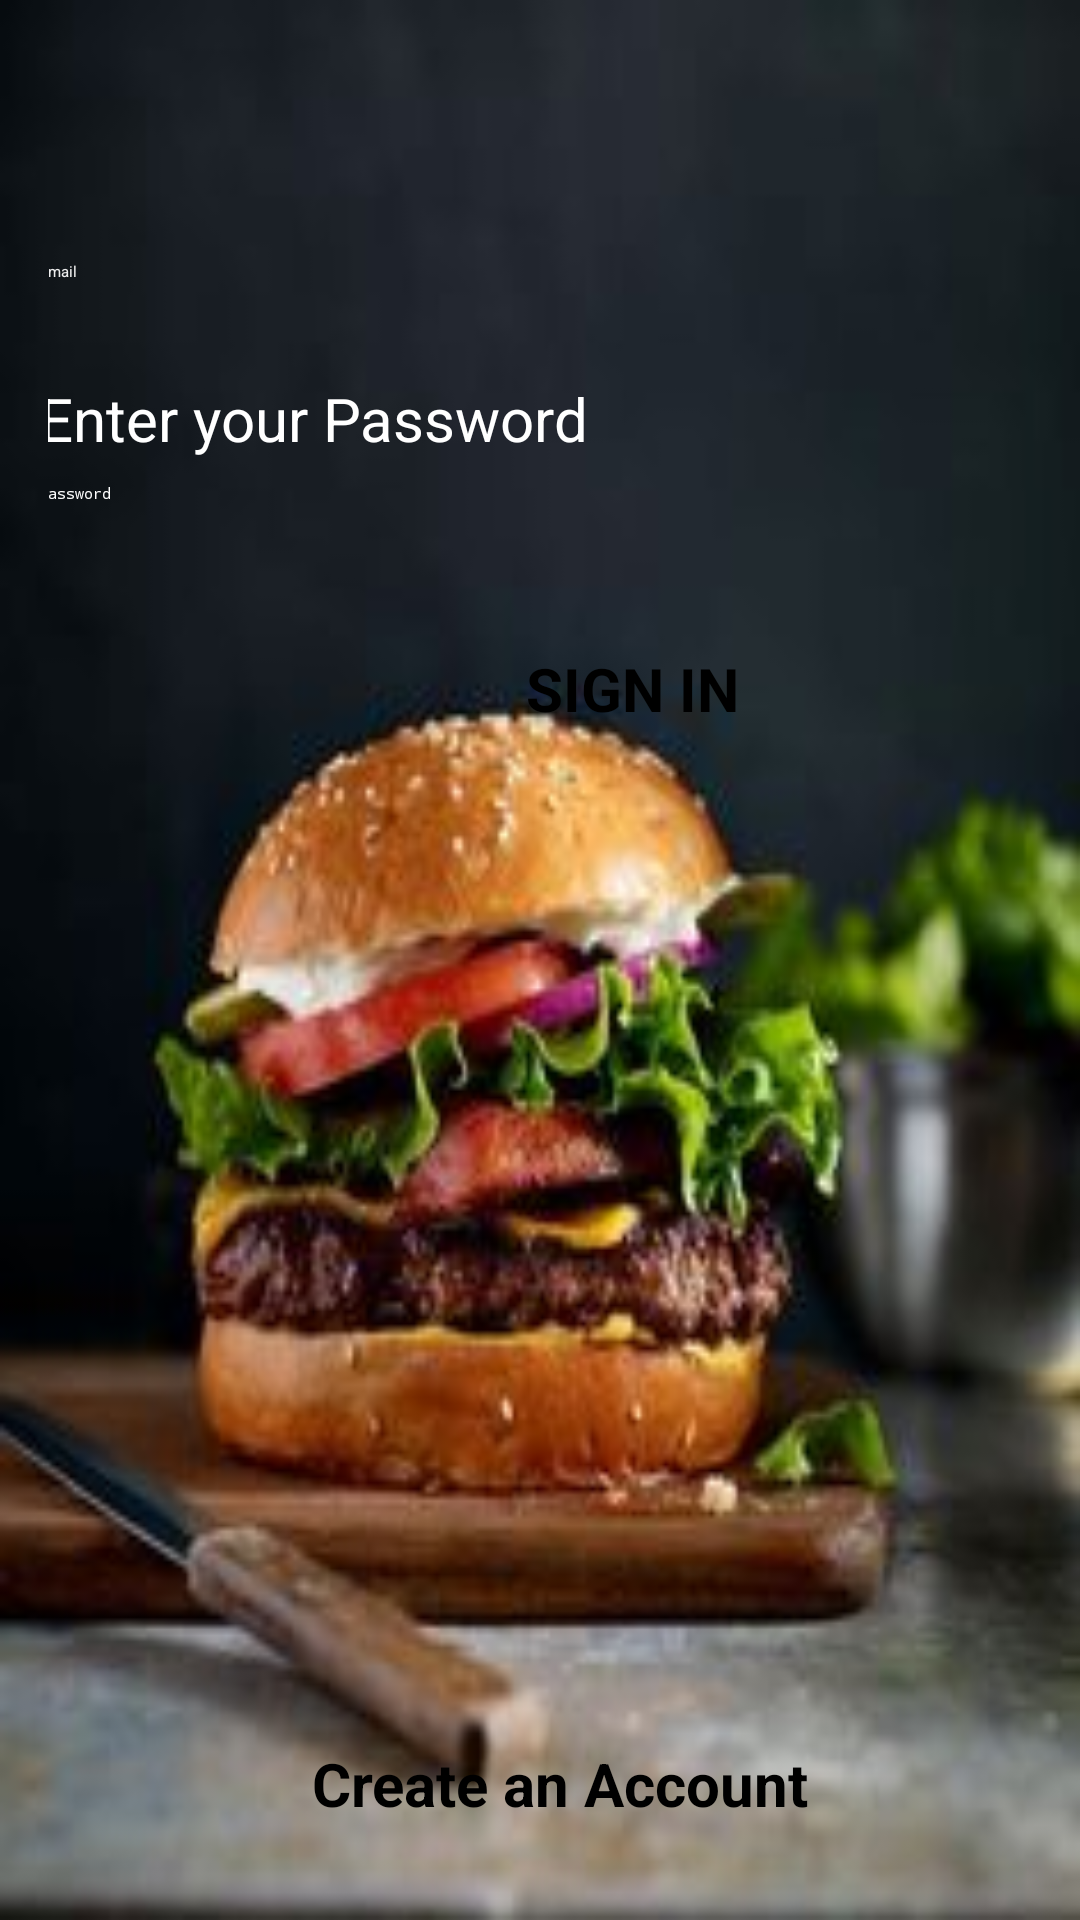

Here is an Android app screen rendered from its layout file. Give the layout XML and the strings, colors and styles it references.
<!-- AndroidManifest.xml: application theme Theme.NewAndroidProject -->
<!-- res/layout/activity_main_page.xml -->
<?xml version="1.0" encoding="utf-8"?>
<androidx.constraintlayout.widget.ConstraintLayout xmlns:android="http://schemas.android.com/apk/res/android"
    xmlns:app="http://schemas.android.com/apk/res-auto"
    xmlns:tools="http://schemas.android.com/tools"
    android:id="@+id/container"
    android:layout_width="match_parent"
    android:layout_height="match_parent"
    android:background="@drawable/mj"
    android:backgroundTintMode="add"
    android:paddingLeft="@dimen/activity_horizontal_margin"
    android:paddingTop="@dimen/activity_vertical_margin"
    android:paddingRight="@dimen/activity_horizontal_margin"
    android:paddingBottom="@dimen/activity_vertical_margin"
    tools:context=".ui.login.LoginActivity">

    <TextView
        android:id="@+id/tvAccount"
        android:layout_width="wrap_content"
        android:layout_height="wrap_content"
        android:layout_marginTop="16dp"
        android:layout_marginBottom="16dp"
        android:text="@string/Account"
        android:textColor="@color/clrAccount"
        android:textSize="20sp"
        android:textStyle="bold"
        app:layout_constraintBottom_toBottomOf="parent"
        app:layout_constraintEnd_toEndOf="parent"
        app:layout_constraintHorizontal_bias="0.543"
        app:layout_constraintStart_toStartOf="parent"
        app:layout_constraintTop_toBottomOf="@+id/linearLayout2"
        app:layout_constraintVertical_bias="1.0" />

    <LinearLayout
        android:id="@+id/linearLayout2"
        android:layout_width="335dp"
        android:layout_height="156dp"
        android:layout_marginTop="44dp"
        android:orientation="vertical"
        app:layout_constraintEnd_toEndOf="parent"
        app:layout_constraintStart_toStartOf="parent"
        app:layout_constraintTop_toTopOf="parent">

        <TextView
            android:id="@+id/tvEmail"
            android:layout_width="wrap_content"
            android:layout_height="wrap_content"
            android:textColor="#FCFFFFFF"
            android:textSize="20sp"
            tools:text="@string/Email" />

        <EditText
            android:id="@+id/username"
            android:layout_width="match_parent"
            android:layout_height="39dp"
            android:autoText="true"
            android:backgroundTint="#F7FFFFFF"
            android:drawableTint="#2D2F31"
            android:hint="Email"
            android:inputType="textEmailAddress"
            android:selectAllOnFocus="true"
            android:textAppearance="@style/TextAppearance.AppCompat.Large"
            android:textColor="#EDFFFFFF" />

        <TextView
            android:id="@+id/pwPassword"
            android:layout_width="249dp"
            android:layout_height="35dp"
            android:text="@string/password"
            android:textColor="#FFFFFF"
            android:textSize="20sp"
            tools:text="Enter your Password" />

        <EditText
            android:id="@+id/password"
            android:layout_width="331dp"
            android:layout_height="wrap_content"
            android:backgroundTint="#FFFFFF"
            android:hint="@string/prompt_password"
            android:imeActionLabel="@string/action_sign_in_short"
            android:imeOptions="actionDone"
            android:inputType="textPassword"
            android:selectAllOnFocus="true"
            android:textColor="#FFFFFF" />

    </LinearLayout>

    <Button
        android:id="@+id/btnSign"
        android:layout_width="150dp"
        android:layout_height="57dp"
        android:layout_gravity="start"
        android:layout_marginTop="156dp"
        android:backgroundTint="@color/btnReg"
        android:enabled="false"
        android:text="@string/btnSign"
        android:textColor="@color/clrSign"
        android:textSize="@dimen/txtSize"
        android:textStyle="bold"
        app:iconSize="@dimen/btnSize"
        app:layout_constraintEnd_toEndOf="parent"
        app:layout_constraintHorizontal_bias="0.896"
        app:layout_constraintStart_toStartOf="parent"
        app:layout_constraintTop_toTopOf="@+id/linearLayout2" />

</androidx.constraintlayout.widget.ConstraintLayout>
<!-- resources referenced by this layout -->
<resources>
  <color name="btnReg">#FB8C00</color>
  <color name="clrAccount">#000000</color>
  <color name="clrSign">#000000</color>
  <dimen name="activity_horizontal_margin">16dp</dimen>
  <dimen name="activity_vertical_margin">16dp</dimen>
  <dimen name="btnSize">100dp</dimen>
  <dimen name="txtSize">20sp</dimen>
  <!-- drawable mj: jpg bitmap (drawable, 12276 bytes) -->
  <string name="Account">Create an Account</string>
  <string name="Email">Enter your Email Address</string>
  <string name="action_sign_in_short">Sign in</string>
  <string name="btnSign">SIGN IN</string>
  <string name="password">Enter your Password</string>
  <string name="prompt_password">Password</string>
</resources>
